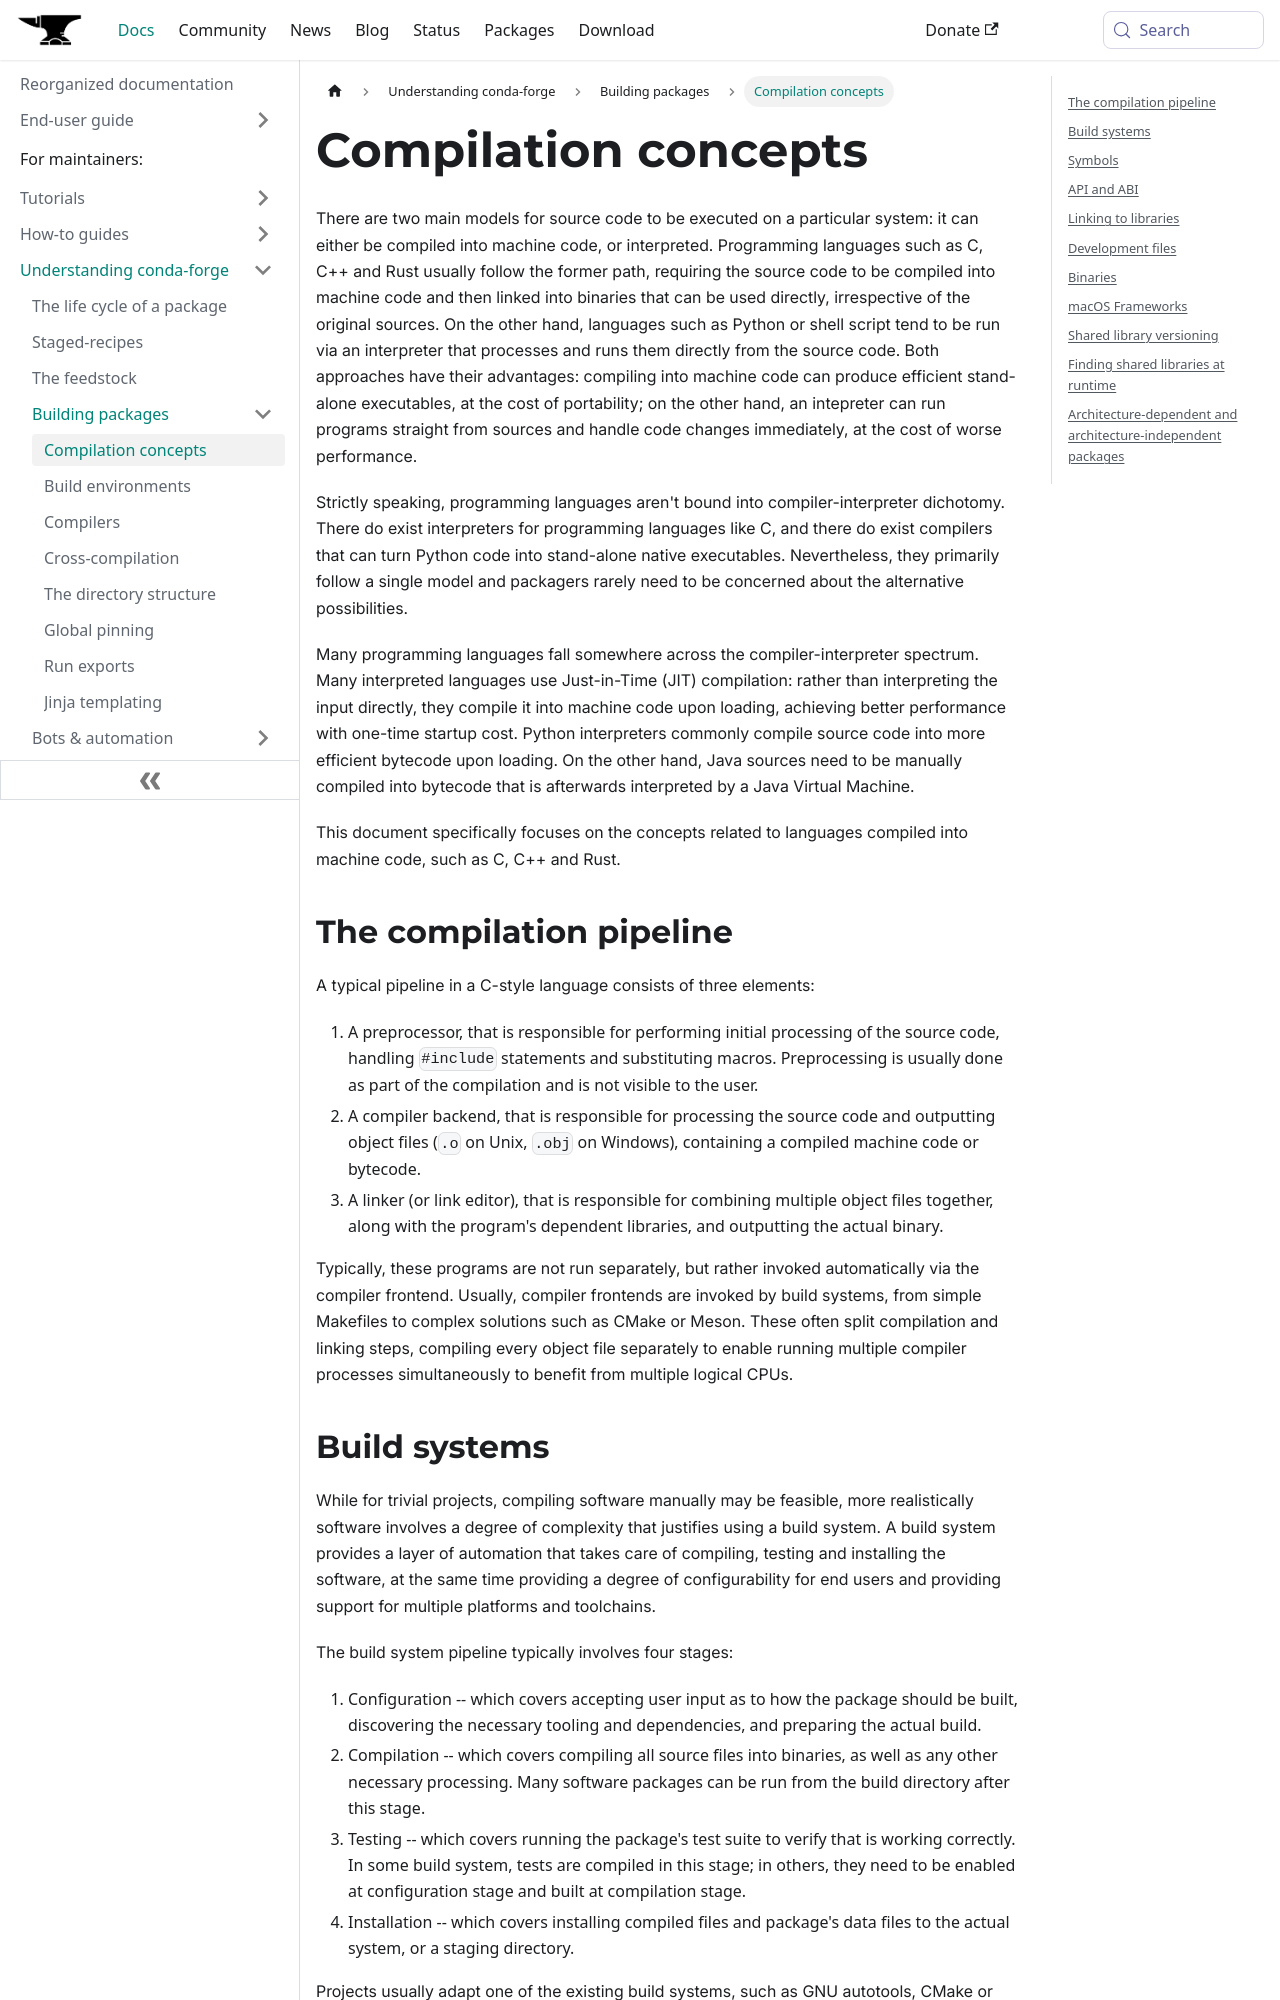

repository: conda-forge/conda-forge.github.io · page: docs/maintainer/understanding_conda_forge/compilation-concepts/index.html · generator: docusaurus

---
title: 'Compilation concepts'
---

There are two main models for source code to be executed on a particular system: it can either be
compiled into machine code, or interpreted. Programming languages such as C, C++ and Rust usually
follow the former path, requiring the source code to be compiled into machine code and then linked
into binaries that can be used directly, irrespective of the original sources. On the other hand,
languages such as Python or shell script tend to be run via an interpreter that processes and runs
them directly from the source code. Both approaches have their advantages: compiling into machine
code can produce efficient stand-alone executables, at the cost of portability; on the other hand,
an intepreter can run programs straight from sources and handle code changes immediately, at the
cost of worse performance.

Strictly speaking, programming languages aren't bound into compiler-interpreter dichotomy. There do
exist interpreters for programming languages like C, and there do exist compilers that can turn
Python code into stand-alone native executables. Nevertheless, they primarily follow a single model
and packagers rarely need to be concerned about the alternative possibilities.

Many programming languages fall somewhere across the compiler-interpreter spectrum. Many interpreted
languages use Just-in-Time (JIT) compilation: rather than interpreting the input directly, they
compile it into machine code upon loading, achieving better performance with one-time startup cost.
Python interpreters commonly compile source code into more efficient bytecode upon loading. On the
other hand, Java sources need to be manually compiled into bytecode that is afterwards interpreted
by a Java Virtual Machine.

This document specifically focuses on the concepts related to languages compiled into machine code,
such as C, C++ and Rust.

## The compilation pipeline

A typical pipeline in a C-style language consists of three elements:

1. A preprocessor, that is responsible for performing initial processing of the source code,
   handling `#include` statements and substituting macros. Preprocessing is usually done as part of
   the compilation and is not visible to the user.
2. A compiler backend, that is responsible for processing the source code and outputting object
   files (`.o` on Unix, `.obj` on Windows), containing a compiled machine code or bytecode.
3. A linker (or link editor), that is responsible for combining multiple object files together,
   along with the program's dependent libraries, and outputting the actual binary.

Typically, these programs are not run separately, but rather invoked automatically via the compiler
frontend. Usually, compiler frontends are invoked by build systems, from simple Makefiles to complex
solutions such as CMake or Meson. These often split compilation and linking steps, compiling every
object file separately to enable running multiple compiler processes simultaneously to benefit from
multiple logical CPUs.
